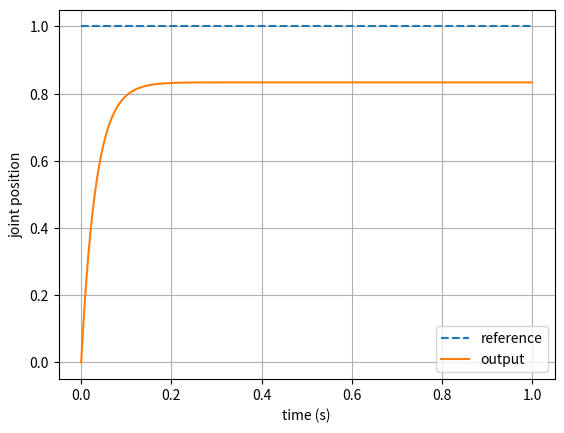

The script that saved this image:

import numpy as np
import matplotlib.pyplot as plt

# Parameters
Kp = 5.0       # proportional gain
tau = 0.2      # time constant
Ts = 0.001     # sampling time
T_end = 1.0
n_steps = int(T_end / Ts)

# Preallocate
t = Ts * np.arange(n_steps + 1)
r = np.ones_like(t)   # unit step reference
y = np.zeros_like(t)  # output
u = np.zeros_like(t)  # control

# Discrete-time first-order model: y[k+1] = y[k] + Ts * ( -y[k]/tau + u[k]/tau )
for k in range(n_steps):
    e_k = r[k] - y[k]
    u[k] = Kp * e_k
    dy = (-y[k] + u[k]) / tau
    y[k + 1] = y[k] + Ts * dy

# Plot
plt.figure()
plt.plot(t, r, linestyle="--", label="reference")
plt.plot(t, y, label="output")
plt.xlabel("time (s)")
plt.ylabel("joint position")
plt.legend()
plt.grid(True)
plt.show()
